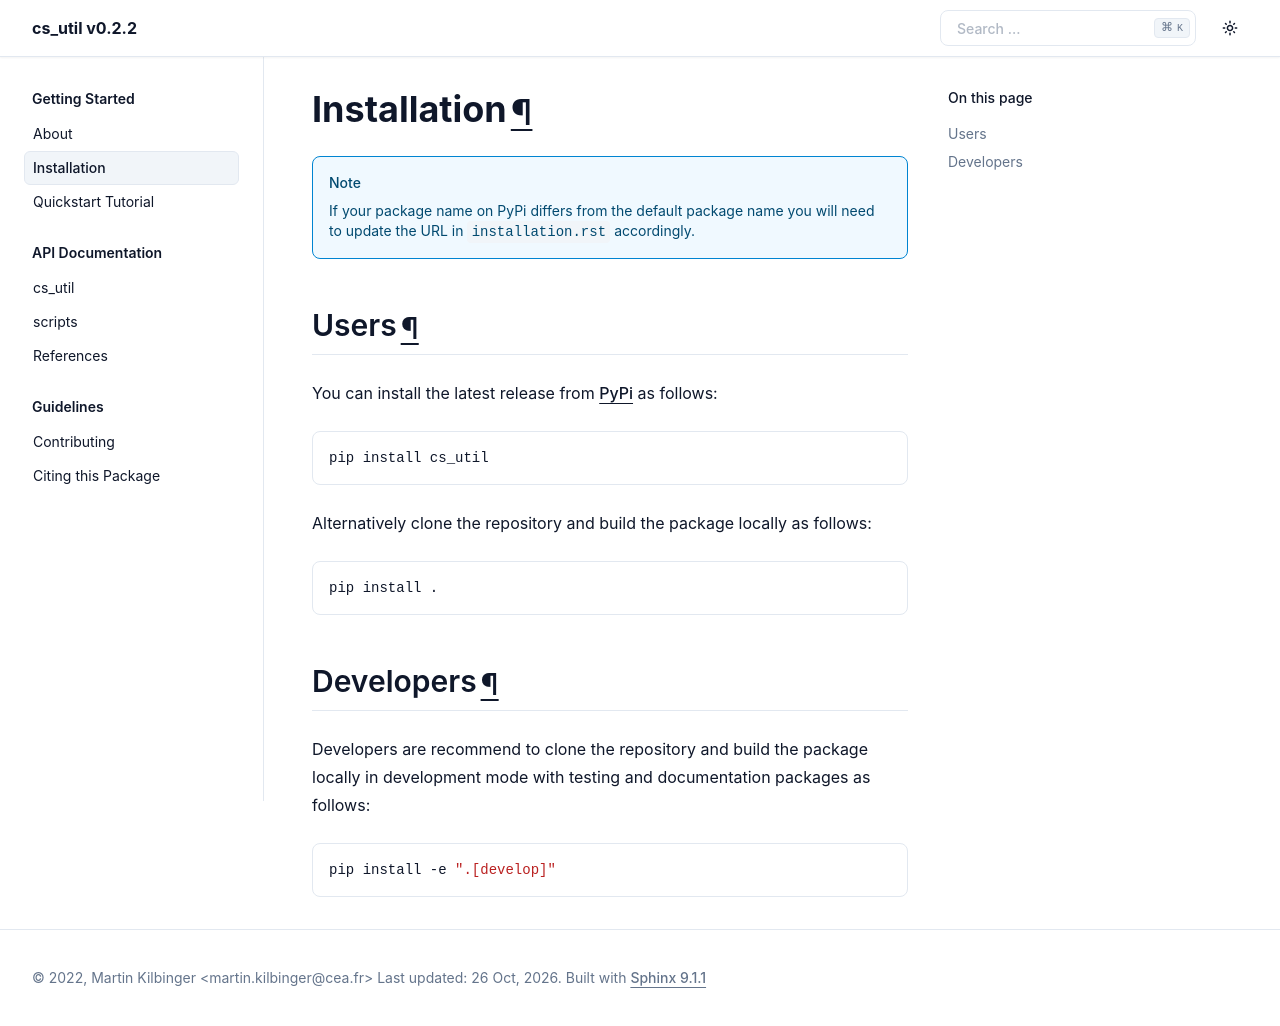

repository: CosmoStat/cs_util · page: installation.html · generator: sphinx

Installation
============

.. note::

  If your package name on PyPi differs from the default package name you
  will need to update the URL in ``installation.rst`` accordingly.

Users
-----

You can install the latest release from `PyPi <https://pypi.org/project/cs_util/>`_
as follows:

.. code-block:: bash

  pip install cs_util


Alternatively clone the repository and build the package locally as follows:

.. code-block:: bash

  pip install .


Developers
----------

Developers are recommend to clone the repository and build the package locally
in development mode with testing and documentation packages as follows:

.. code-block:: bash

  pip install -e ".[develop]"
